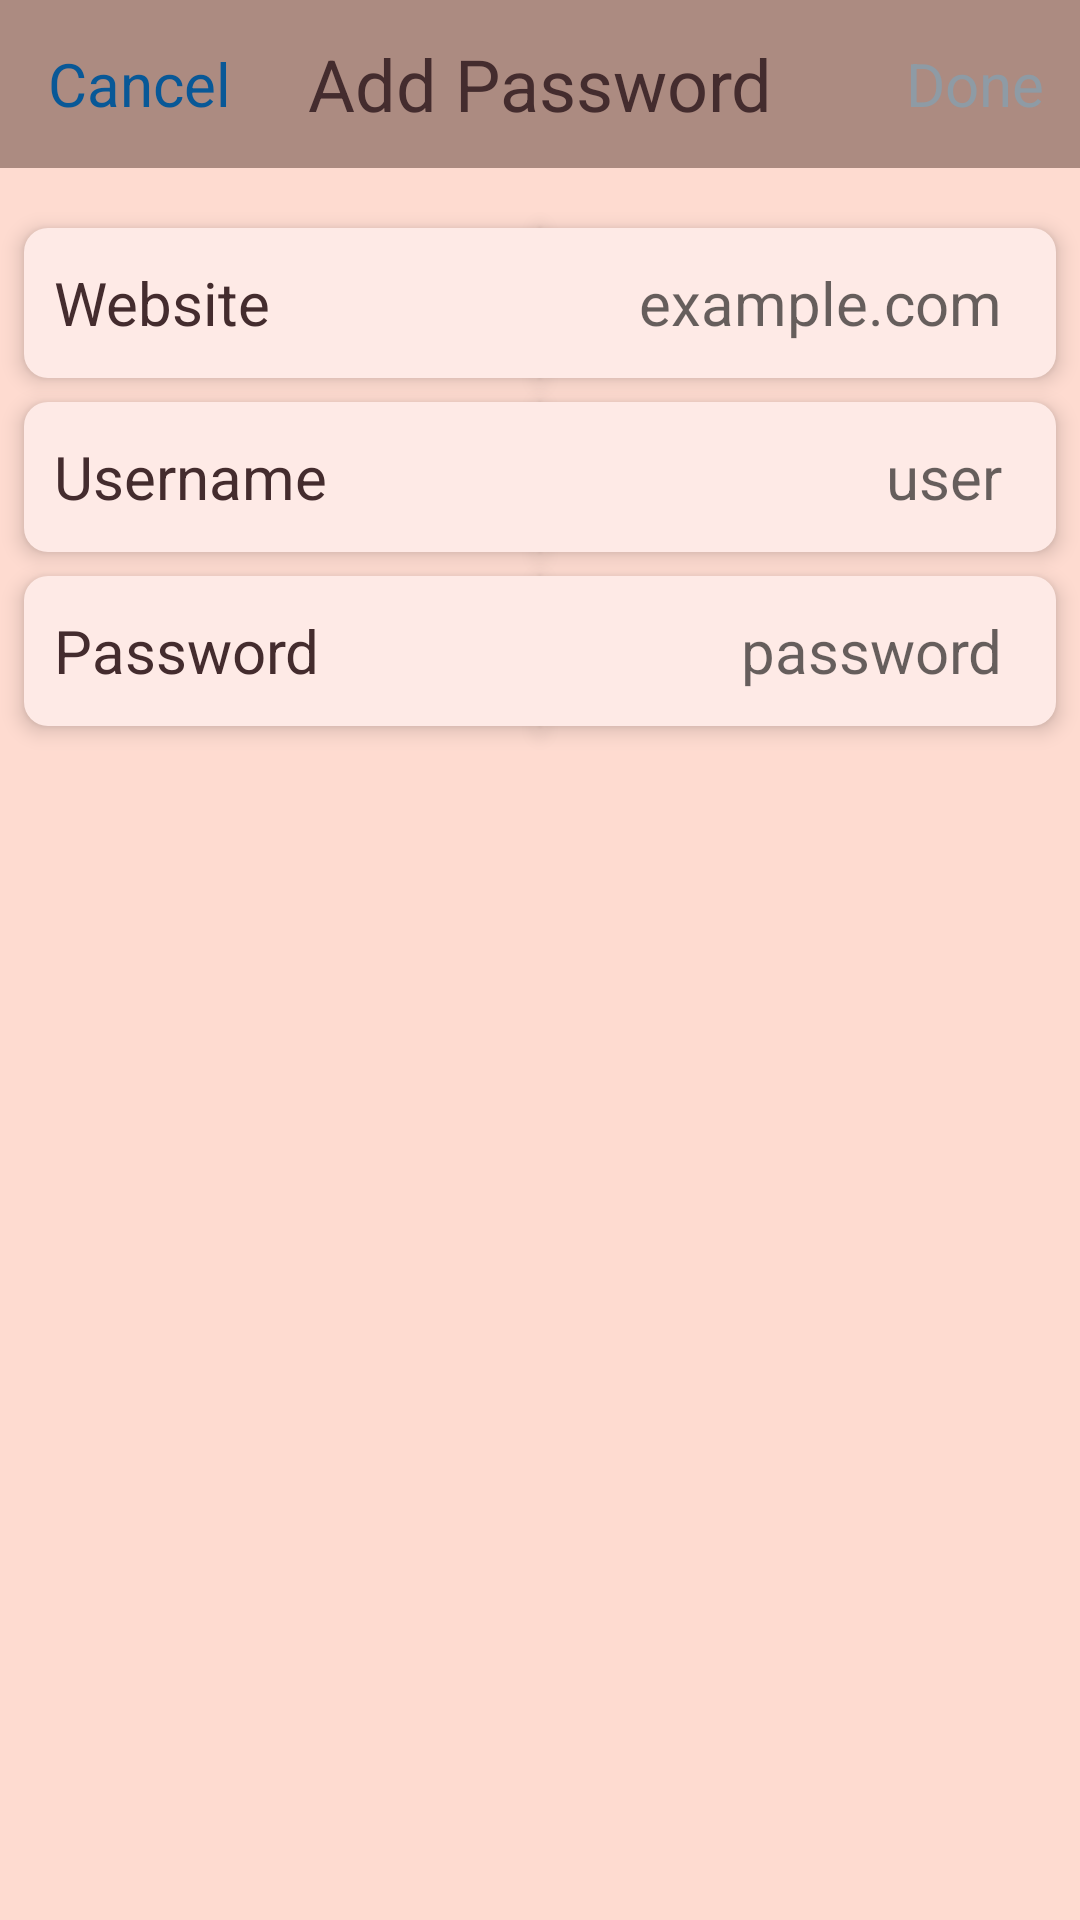

Reconstruct the res/layout file that produces this screen, plus the resources it refers to.
<!-- AndroidManifest.xml: application theme Theme.PasswordManager -->
<!-- res/layout/fragment_add_note.xml -->
<?xml version="1.0" encoding="utf-8"?>
<androidx.constraintlayout.widget.ConstraintLayout xmlns:android="http://schemas.android.com/apk/res/android"
    xmlns:app="http://schemas.android.com/apk/res-auto"
    xmlns:tools="http://schemas.android.com/tools"
    android:layout_width="match_parent"
    android:layout_height="match_parent"
    android:background="@color/app_background">

    <com.google.android.material.appbar.AppBarLayout
        android:id="@+id/appBar"
        android:layout_width="match_parent"
        android:layout_height="wrap_content"
        android:background="@color/toolbar_color"
        app:elevation="0dp"
        app:layout_constraintEnd_toEndOf="parent"
        app:layout_constraintStart_toStartOf="parent"
        app:layout_constraintTop_toTopOf="parent">

        <Toolbar
            android:id="@+id/fragment_add_note_toolbar"
            android:layout_width="match_parent"
            android:layout_height="?attr/actionBarSize"
            android:background="@color/toolbar_color"
            app:layout_constraintEnd_toEndOf="parent"
            app:layout_constraintStart_toStartOf="parent"
            app:layout_constraintTop_toTopOf="parent">

            <TextView
                android:id="@+id/fragment_add_note_tv_cancel"
                android:layout_width="wrap_content"
                android:layout_height="wrap_content"
                android:layout_marginStart="12dp"
                android:text="@string/cancel"
                android:textColor="@color/blue"
                android:textSize="20sp" />

            <TextView
                android:id="@+id/fragment_add_note_toolbar_title"
                android:layout_width="wrap_content"
                android:layout_height="wrap_content"
                android:layout_gravity="center"
                android:fontFamily="sans-serif"
                android:text="@string/add_password"
                android:textColor="@color/main_text_color"
                android:textSize="24sp" />

            <TextView
                android:id="@+id/fragment_add_note_tv_done"
                android:layout_width="wrap_content"
                android:layout_height="wrap_content"
                android:layout_gravity="end"
                android:layout_marginEnd="12dp"
                android:enabled="false"
                android:text="@string/done"
                android:textColor="@color/note_item_color"
                android:textSize="20sp" />

        </Toolbar>

    </com.google.android.material.appbar.AppBarLayout>

    <TextView
        android:id="@+id/tvWebsite"
        android:layout_width="0dp"
        android:layout_height="50dp"
        android:layout_marginStart="8dp"
        android:background="@drawable/add_password_text_fields_shape"
        android:elevation="4dp"
        android:gravity="center_vertical"
        android:paddingStart="10dp"
        android:text="@string/website"
        android:textColor="@color/main_text_color"
        android:textSize="20sp"
        app:layout_constraintBottom_toBottomOf="@id/fragment_add_note_website"
        app:layout_constraintEnd_toStartOf="@id/fragment_add_note_website"
        app:layout_constraintStart_toStartOf="parent"
        app:layout_constraintTop_toTopOf="@id/fragment_add_note_website" />

    <EditText
        android:id="@+id/fragment_add_note_website"
        android:layout_width="0dp"
        android:layout_height="50dp"
        android:layout_marginTop="20dp"
        android:layout_marginEnd="8dp"
        android:background="@drawable/add_password_edit_fields_shape"
        android:elevation="4dp"
        android:hint="@string/example_com"
        android:imeOptions="actionNext"
        android:paddingHorizontal="18dp"
        android:singleLine="true"
        android:textAlignment="textEnd"
        android:textColor="@color/main_text_color"
        android:textSize="20sp"
        app:layout_constraintEnd_toEndOf="parent"
        app:layout_constraintStart_toEndOf="@id/tvWebsite"
        app:layout_constraintTop_toBottomOf="@id/appBar" />

    <TextView
        android:id="@+id/tvUserName"
        android:layout_width="0dp"
        android:layout_height="50dp"
        android:layout_marginStart="8dp"
        android:background="@drawable/add_password_text_fields_shape"
        android:elevation="4dp"
        android:gravity="center_vertical"
        android:paddingStart="10dp"
        android:text="@string/username"
        android:textColor="@color/main_text_color"
        android:textSize="20sp"
        app:layout_constraintBottom_toBottomOf="@id/fragment_add_note_userName"
        app:layout_constraintEnd_toStartOf="@id/fragment_add_note_userName"
        app:layout_constraintStart_toStartOf="parent"
        app:layout_constraintTop_toTopOf="@id/fragment_add_note_userName" />

    <EditText
        android:id="@+id/fragment_add_note_userName"
        android:layout_width="0dp"
        android:layout_height="50dp"
        android:layout_marginTop="8dp"
        android:layout_marginEnd="8dp"
        android:background="@drawable/add_password_edit_fields_shape"
        android:elevation="4dp"
        android:hint="@string/user"
        android:imeOptions="actionNext"
        android:paddingHorizontal="18dp"
        android:singleLine="true"
        android:textAlignment="textEnd"
        android:textColor="@color/main_text_color"
        android:textSize="20sp"
        app:layout_constraintEnd_toEndOf="parent"
        app:layout_constraintStart_toEndOf="@id/tvUserName"
        app:layout_constraintTop_toBottomOf="@id/fragment_add_note_website" />

    <TextView
        android:id="@+id/tvPassword"
        android:layout_width="0dp"
        android:layout_height="50dp"
        android:layout_marginStart="8dp"
        android:background="@drawable/add_password_text_fields_shape"
        android:elevation="4dp"
        android:gravity="center_vertical"
        android:paddingStart="10dp"
        android:text="@string/password"
        android:textColor="@color/main_text_color"
        android:textSize="20sp"
        app:layout_constraintBottom_toBottomOf="@id/fragment_add_note_password"
        app:layout_constraintEnd_toStartOf="@id/fragment_add_note_password"
        app:layout_constraintStart_toStartOf="parent"
        app:layout_constraintTop_toTopOf="@id/fragment_add_note_password" />

    <EditText
        android:id="@+id/fragment_add_note_password"
        android:layout_width="0dp"
        android:layout_height="50dp"
        android:layout_marginTop="8dp"
        android:layout_marginEnd="8dp"
        android:background="@drawable/add_password_edit_fields_shape"
        android:elevation="4dp"
        android:hint="@string/password_low_camel"
        android:imeOptions="actionDone"
        android:maxLines="1"
        android:paddingHorizontal="18dp"
        android:singleLine="true"
        android:textAlignment="textEnd"
        android:textColor="@color/main_text_color"
        android:textSize="20sp"
        app:layout_constraintEnd_toEndOf="parent"
        app:layout_constraintStart_toEndOf="@id/tvPassword"
        app:layout_constraintTop_toBottomOf="@id/fragment_add_note_userName" />


</androidx.constraintlayout.widget.ConstraintLayout>
<!-- resources referenced by this layout -->
<resources>
  <color name="app_background">#FEDBD0</color>
  <color name="blue">#085897</color>
  <color name="main_text_color">#442C2E</color>
  <color name="note_item_color">#8E9BA5</color>
  <color name="toolbar_color">#AC8B81</color>
  <!-- drawable add_password_edit_fields_shape (drawable) -->
  <?xml version="1.0" encoding="utf-8"?>
  <shape xmlns:android="http://schemas.android.com/apk/res/android"
      android:shape="rectangle">
      <corners
          android:bottomRightRadius="8dp"
          android:topRightRadius="8dp">
      </corners>
      <solid
          android:color="@color/app_secondary_background"/>
  
  </shape>
  <!-- drawable add_password_text_fields_shape (drawable) -->
  <?xml version="1.0" encoding="utf-8"?>
  <shape xmlns:android="http://schemas.android.com/apk/res/android"
      android:shape="rectangle">
      <corners
          android:bottomLeftRadius="8dp"
          android:topLeftRadius="8dp">
      </corners>
      <solid
          android:color="@color/app_secondary_background"/>
  
  </shape>
  <string name="add_password">Add Password</string>
  <string name="cancel">Cancel</string>
  <string name="done">Done</string>
  <string name="example_com">example.com</string>
  <string name="password">Password</string>
  <string name="password_low_camel">password</string>
  <string name="user">user</string>
  <string name="username">Username</string>
  <string name="website">Website</string>
  <style name="Theme.PasswordManager" parent="Theme.MaterialComponents.DayNight.NoActionBar">
          
          <item name="colorPrimary">@color/main_text_color</item>
          <item name="colorPrimaryVariant">@color/app_secondary_background</item>
          <item name="colorOnPrimary">@color/white</item>
          
          <item name="colorSecondary">@color/teal_200</item>
          <item name="colorSecondaryVariant">@color/teal_700</item>
          <item name="colorOnSecondary">@color/black</item>
          
          <item name="android:windowLightNavigationBar" tools:targetApi="o_mr1">true</item>
          <item name="android:windowLightStatusBar">true</item>
          <item name="android:statusBarColor" tools:targetApi="l">?attr/colorPrimaryVariant</item>
          
      </style>
  <color name="app_secondary_background">#FEEAE6</color>
  <color name="white">#FFFFFFFF</color>
  <color name="teal_200">#FF03DAC5</color>
  <color name="teal_700">#FF018786</color>
  <color name="black">#FF000000</color>
</resources>
